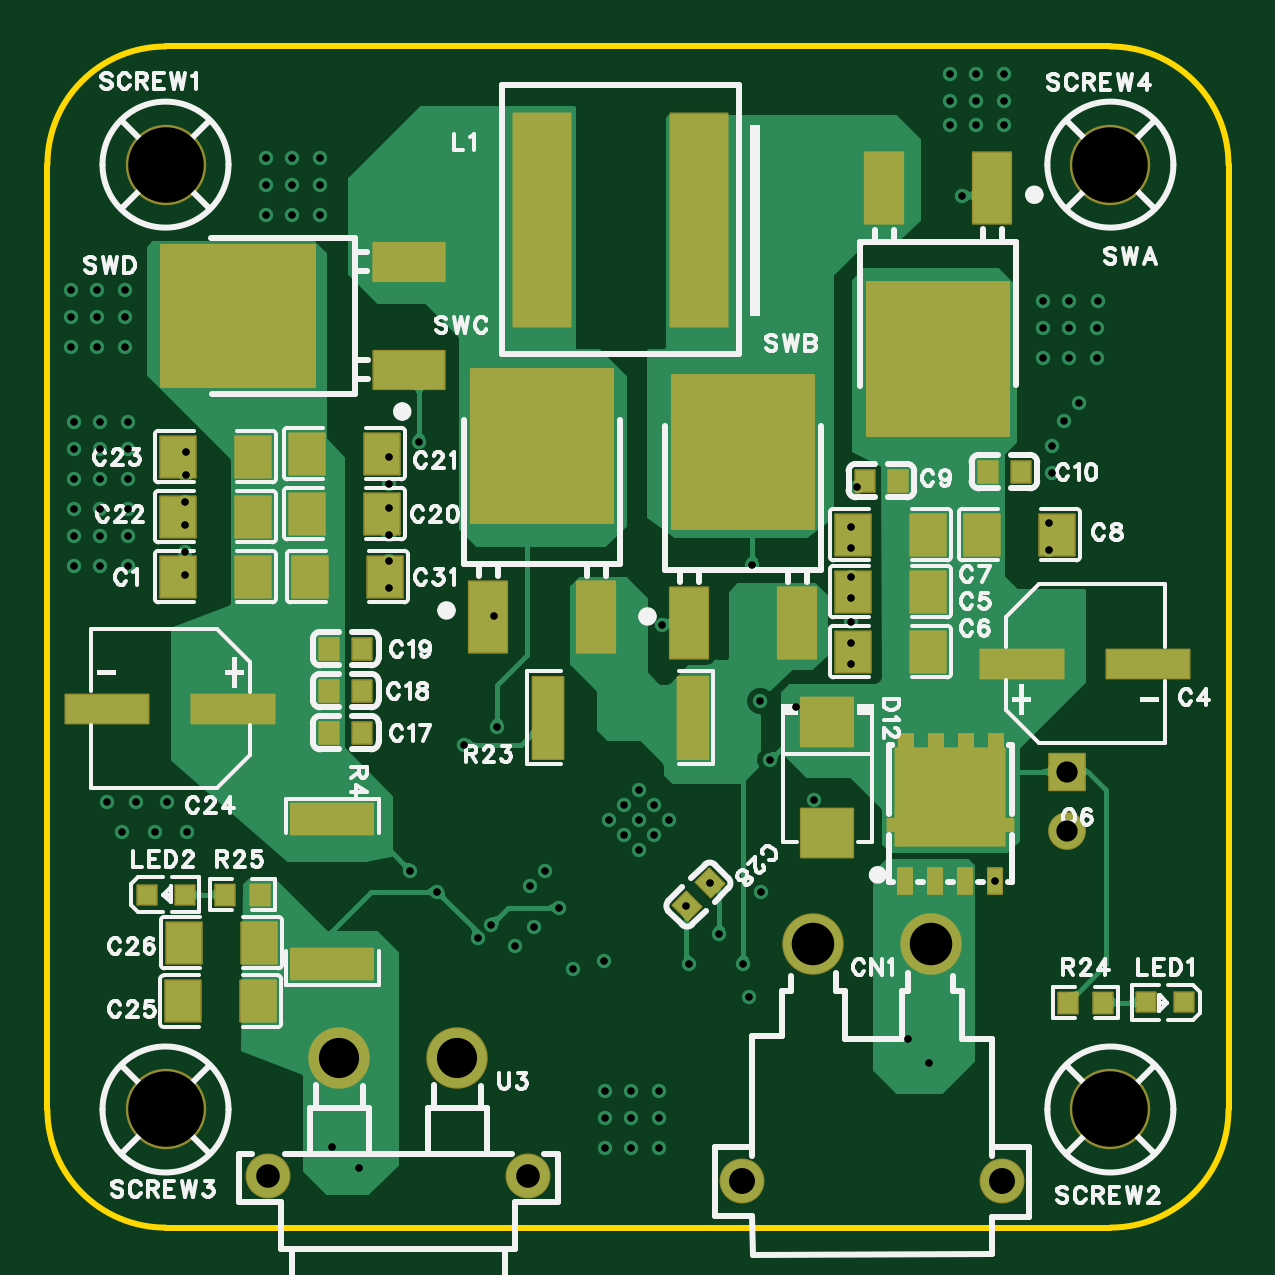
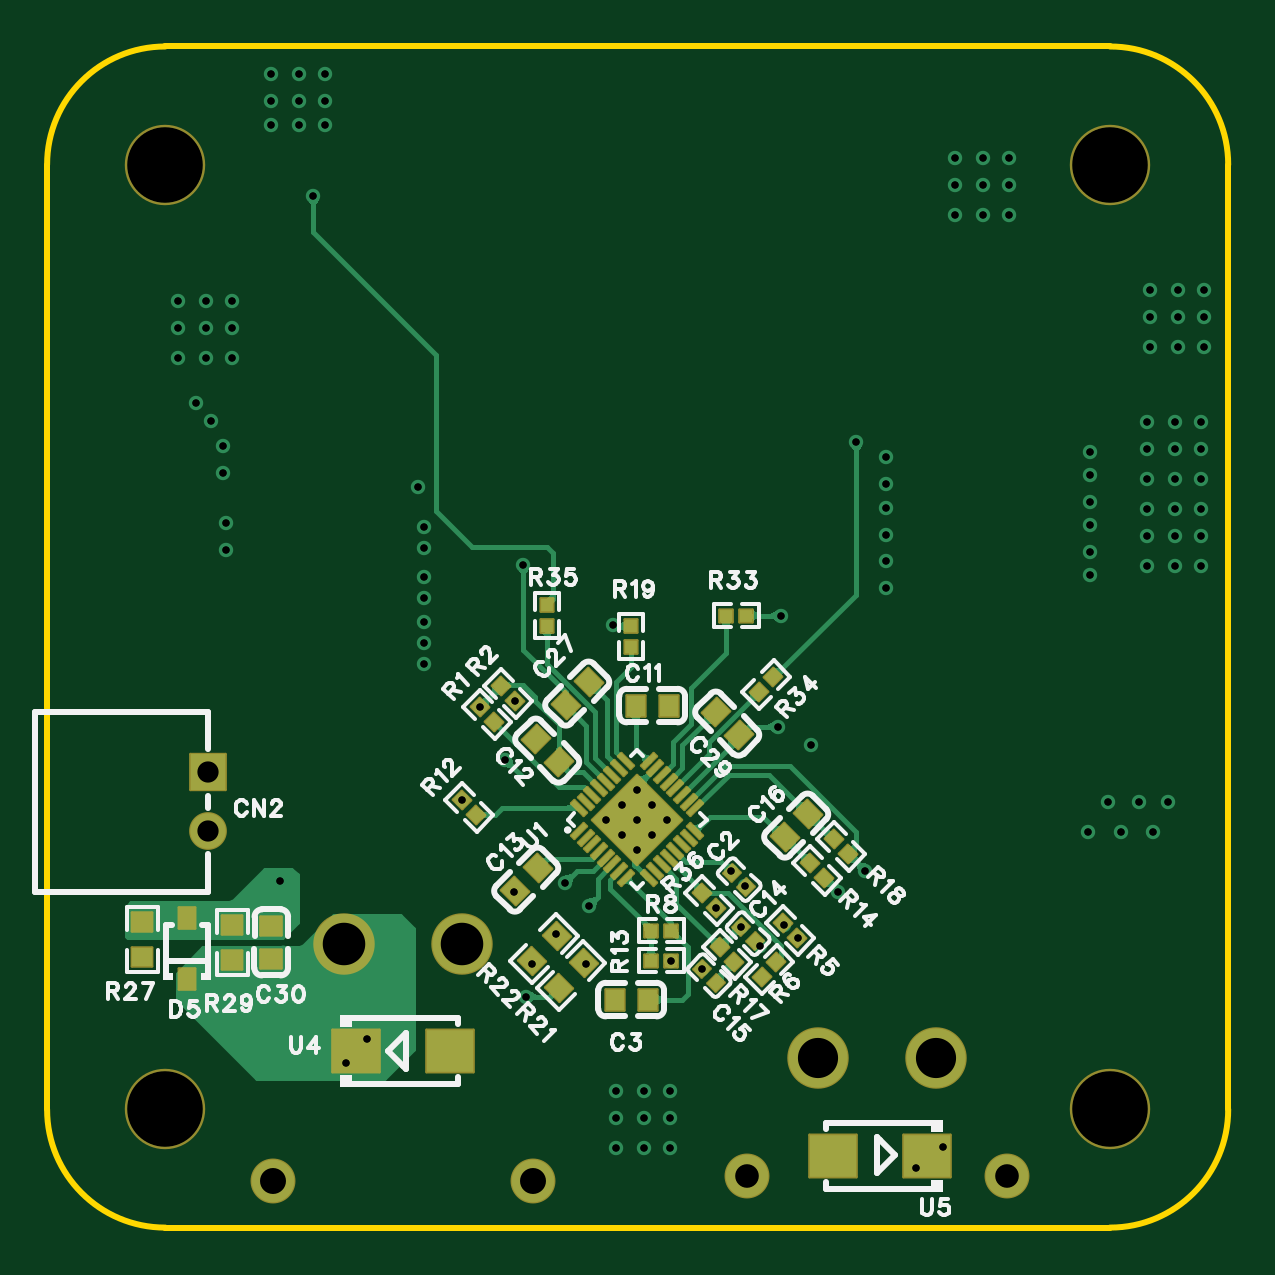
Circuit board: 11 layer files. Board 50.0 x 50.0 mm.
- drill: Drill_PTH_Through.DRL (2980 bytes)
- drill: Drill_PTH_Through_Via.DRL (2467 bytes)
- outline: Gerber_BoardOutlineLayer.GKO (882 bytes)
- bottom_copper: Gerber_BottomLayer.GBL (25825 bytes)
- paste: Gerber_BottomPasteMaskLayer.GBP (15230 bytes)
- bottom_silk: Gerber_BottomSilkscreenLayer.GBO (44112 bytes)
- bottom_mask: Gerber_BottomSolderMaskLayer.GBS (4805 bytes)
- top_copper: Gerber_TopLayer.GTL (25781 bytes)
- paste: Gerber_TopPasteMaskLayer.GTP (15950 bytes)
- top_silk: Gerber_TopSilkscreenLayer.GTO (59174 bytes)
- top_mask: Gerber_TopSolderMaskLayer.GTS (4402 bytes)

=== drill: Drill_PTH_Through.DRL ===
;TYPE=PLATED
;Layer: PTH_Through
;EasyEDA Pro v4.1.60, 2026-09-30 14:22:34
;Gerber Generator version 0.3
M48
METRIC,LZ,0000.00000
;Hole size 1 = 0.30500 METRIC
T01C0.30500
;Hole size 2 = 0.90002 METRIC
T02C0.90002
;Hole size 3 = 1.00000 METRIC
T03C1.00000
;Hole size 4 = 1.10002 METRIC
T04C1.10002
;Hole size 5 = 1.70002 METRIC
T05C1.70002
;Hole size 6 = 1.80000 METRIC
T06C1.80000
;Hole size 7 = 3.20040 METRIC
T07C3.20040
%
G05
G90
T01
X40.132Y14.69136
X36.449Y8.001
X37.338Y6.985
X12.065Y3.429
X13.208Y2.54
X16.51Y14.224
X15.367Y15.113
X15.748Y33.274
X38.735Y43.688
X19.05Y21.209
X29.845Y28.067
X31.6746Y22.02349
X30.59997Y19.80497
X18.2095Y12.2405
X18.923Y25.908
X26.035Y25.527
X29.464Y11.176
X25.0463Y18.51755
X25.6827Y17.88115
X26.31909Y17.24475
X25.6827Y16.60836
X25.0463Y17.24475
X24.4099Y17.88115
X23.77351Y17.24475
X24.4099Y16.60836
X25.0463Y15.97196
X21.04712Y15.07812
X20.61707Y12.74307
X30.17925Y22.29133
X34.036Y23.876
X34.036Y24.765
X34.036Y25.654
X34.036Y26.65831
X34.036Y27.559
X30.226Y14.224
X22.26807Y10.96507
X23.57018Y11.303
X19.812Y11.938
X20.447Y14.478
X32.43705Y18.08605
X14.478Y31.496
X14.478Y30.48
X14.478Y29.31778
X14.478Y28.22911
X14.478Y27.08314
X14.478Y32.639
X42.418Y28.702
X42.418Y29.845
X42.545Y31.95032
X42.545Y33.07193
X43.053Y34.163
X43.688Y34.925
X5.842Y30.734
X5.842Y29.74631
X5.842Y28.6118
X5.842Y27.61911
X2.54Y18.034
X3.7631Y18.034
X5.08Y18.034
X3.175Y16.764
X4.53663Y16.764
X5.92898Y16.764
X18.796Y12.827
X21.67025Y13.54225
X5.85709Y31.8489
X5.85709Y32.8416
X34.036Y28.75965
X34.036Y29.66035
X42.164Y39.243
X43.26102Y39.243
X44.45464Y39.243
X44.45232Y38.1
X42.16168Y38.1
X43.2587Y38.1
X44.45232Y36.83
X42.16168Y36.83
X43.2587Y36.83
X11.55816Y42.8625
X9.26752Y42.8625
X10.36455Y42.8625
X9.26752Y44.1325
X10.36455Y44.1325
X11.55816Y44.1325
X9.26984Y45.2755
X10.36687Y45.2755
X11.56048Y45.2755
X25.90916Y3.3655
X23.61852Y3.3655
X24.71555Y3.3655
X23.61852Y4.6355
X24.71555Y4.6355
X25.90916Y4.6355
X23.62084Y5.7785
X24.71787Y5.7785
X25.91148Y5.7785
X38.22352Y47.6885
X38.22584Y48.8315
X39.32055Y47.6885
X39.32287Y48.8315
X40.51416Y47.6885
X40.51648Y48.8315
X38.22584Y46.6725
X39.32287Y46.6725
X40.51648Y46.6725
X1.01484Y39.6875
X2.11187Y39.6875
X3.30548Y39.6875
X1.01252Y38.5445
X1.01252Y37.2745
X2.10955Y38.5445
X2.10955Y37.2745
X3.30316Y37.2745
X3.30316Y38.5445
X1.14184Y34.0995
X2.23887Y34.0995
X3.43248Y34.0995
X1.13952Y32.9565
X1.13952Y31.6865
X2.23655Y32.9565
X2.23655Y31.6865
X3.43016Y31.6865
X3.43016Y32.9565
X1.14184Y30.4165
X2.23887Y30.4165
X3.43248Y30.4165
X1.13952Y29.2735
X1.13952Y28.0035
X2.23655Y29.2735
X2.23655Y28.0035
X3.43016Y28.0035
X3.43016Y29.2735
X27.051Y13.62936
X28.067Y14.605
X28.448Y12.446
X27.178Y11.176
X34.29Y31.369
X29.718Y9.779
X17.653Y20.447
T02
X43.18Y19.28406
X43.18Y16.78407
T03
X9.35883Y2.19888
X20.35881Y2.19888
T04
X40.42486Y1.98498
X29.42488Y1.98498
T05
X17.35882Y7.19879
X12.35883Y7.19889
T06
X32.42488Y11.98499
X37.42487Y11.98499
T07
X4.99964Y44.99962
X44.99957Y4.99962
X5.0Y5.0
X44.99956Y44.99962
M30
=== drill: Drill_PTH_Through_Via.DRL ===
;TYPE=PLATED
;Layer: PTH_Through_Via
;EasyEDA Pro v4.1.60, 2026-09-30 14:22:34
;Gerber Generator version 0.3
M48
METRIC,LZ,0000.00000
;Hole size 1 = 0.30500 METRIC
T01C0.30500
%
G05
G90
T01
X40.132Y14.69136
X36.449Y8.001
X37.338Y6.985
X12.065Y3.429
X13.208Y2.54
X16.51Y14.224
X15.367Y15.113
X15.748Y33.274
X38.735Y43.688
X19.05Y21.209
X29.845Y28.067
X31.6746Y22.02349
X30.59997Y19.80497
X18.2095Y12.2405
X18.923Y25.908
X26.035Y25.527
X29.464Y11.176
X25.0463Y18.51755
X25.6827Y17.88115
X26.31909Y17.24475
X25.6827Y16.60836
X25.0463Y17.24475
X24.4099Y17.88115
X23.77351Y17.24475
X24.4099Y16.60836
X25.0463Y15.97196
X21.04712Y15.07812
X20.61707Y12.74307
X30.17925Y22.29133
X34.036Y23.876
X34.036Y24.765
X34.036Y25.654
X34.036Y26.65831
X34.036Y27.559
X30.226Y14.224
X22.26807Y10.96507
X23.57018Y11.303
X19.812Y11.938
X20.447Y14.478
X32.43705Y18.08605
X14.478Y31.496
X14.478Y30.48
X14.478Y29.31778
X14.478Y28.22911
X14.478Y27.08314
X14.478Y32.639
X42.418Y28.702
X42.418Y29.845
X42.545Y31.95032
X42.545Y33.07193
X43.053Y34.163
X43.688Y34.925
X5.842Y30.734
X5.842Y29.74631
X5.842Y28.6118
X5.842Y27.61911
X2.54Y18.034
X3.7631Y18.034
X5.08Y18.034
X3.175Y16.764
X4.53663Y16.764
X5.92898Y16.764
X18.796Y12.827
X21.67025Y13.54225
X5.85709Y31.8489
X5.85709Y32.8416
X34.036Y28.75965
X34.036Y29.66035
X42.164Y39.243
X43.26102Y39.243
X44.45464Y39.243
X44.45232Y38.1
X42.16168Y38.1
X43.2587Y38.1
X44.45232Y36.83
X42.16168Y36.83
X43.2587Y36.83
X11.55816Y42.8625
X9.26752Y42.8625
X10.36455Y42.8625
X9.26752Y44.1325
X10.36455Y44.1325
X11.55816Y44.1325
X9.26984Y45.2755
X10.36687Y45.2755
X11.56048Y45.2755
X25.90916Y3.3655
X23.61852Y3.3655
X24.71555Y3.3655
X23.61852Y4.6355
X24.71555Y4.6355
X25.90916Y4.6355
X23.62084Y5.7785
X24.71787Y5.7785
X25.91148Y5.7785
X38.22352Y47.6885
X38.22584Y48.8315
X39.32055Y47.6885
X39.32287Y48.8315
X40.51416Y47.6885
X40.51648Y48.8315
X38.22584Y46.6725
X39.32287Y46.6725
X40.51648Y46.6725
X1.01484Y39.6875
X2.11187Y39.6875
X3.30548Y39.6875
X1.01252Y38.5445
X1.01252Y37.2745
X2.10955Y38.5445
X2.10955Y37.2745
X3.30316Y37.2745
X3.30316Y38.5445
X1.14184Y34.0995
X2.23887Y34.0995
X3.43248Y34.0995
X1.13952Y32.9565
X1.13952Y31.6865
X2.23655Y32.9565
X2.23655Y31.6865
X3.43016Y31.6865
X3.43016Y32.9565
X1.14184Y30.4165
X2.23887Y30.4165
X3.43248Y30.4165
X1.13952Y29.2735
X1.13952Y28.0035
X2.23655Y29.2735
X2.23655Y28.0035
X3.43016Y28.0035
X3.43016Y29.2735
X27.051Y13.62936
X28.067Y14.605
X28.448Y12.446
X27.178Y11.176
X34.29Y31.369
X29.718Y9.779
X17.653Y20.447
M30
=== outline: Gerber_BoardOutlineLayer.GKO ===
G04 Layer: BoardOutlineLayer*
G04 EasyEDA Pro v4.1.60, 2026-09-30 14:22:34*
G04 Gerber Generator version 0.3*
G04 Scale: 100 percent, Rotated: No, Reflected: No*
G04 Dimensions in millimeters*
G04 Leading zeros omitted, absolute positions, 4 integers and 5 decimals*
G04 Generated by one-click*
G04 Object Configs: Pad,Via,Track,Text,Image,Dimension,BoardOutline,BoardCutout,CopperFilled,SolidRegion,FPCStiffener,Line,PlaneZone,ComponentProperty,ComponentSilkscreen,TearDrop*
G04 Layer Configs: 1,15,16,2,3,4,5,6,7,8,9,10,11,13,14,56*
G04 Copper Areas: 0*
%FSLAX45Y45*%
%MOMM*%
%ADD10C,0.254*%
%ADD11C,0.7889*%
G75*


G04 Rect Start*
G54D10*
G01X0Y500000D02*
G01X0Y4500000D01*
G02X500000Y5000000I500000J0D01*
G01X4500000Y5000000D01*
G02X5000000Y4500000I0J-500000D01*
G01X5000000Y500000D01*
G02X4500000Y0I-500000J0D01*
G01X500000Y0D01*
G02X0Y500000I0J500000D01*
G04 Rect End*

M02*


=== bottom_copper: Gerber_BottomLayer.GBL (25825 bytes, source omitted) ===
=== paste: Gerber_BottomPasteMaskLayer.GBP (15230 bytes, source omitted) ===
=== bottom_silk: Gerber_BottomSilkscreenLayer.GBO (44112 bytes, source omitted) ===
=== bottom_mask: Gerber_BottomSolderMaskLayer.GBS (4805 bytes, source omitted) ===
=== top_copper: Gerber_TopLayer.GTL (25781 bytes, source omitted) ===
=== paste: Gerber_TopPasteMaskLayer.GTP (15950 bytes, source omitted) ===
=== top_silk: Gerber_TopSilkscreenLayer.GTO (59174 bytes, source omitted) ===
=== top_mask: Gerber_TopSolderMaskLayer.GTS ===
G04 Layer: TopSolderMaskLayer*
G04 EasyEDA Pro v4.1.60, 2026-09-30 14:22:34*
G04 Gerber Generator version 0.3*
G04 Scale: 100 percent, Rotated: No, Reflected: No*
G04 Dimensions in millimeters*
G04 Leading zeros omitted, absolute positions, 4 integers and 5 decimals*
G04 Generated by one-click*
G04 Object Configs: Pad,Via,Track,Text,Image,Dimension,BoardOutline,BoardCutout,CopperFilled,SolidRegion,FPCStiffener,Line,PlaneZone,ComponentProperty,ComponentSilkscreen,TearDrop*
G04 Layer Configs: 1,15,16,2,3,4,5,6,7,8,9,10,11,13,14,56*
G04 Copper Areas: 0*
%FSLAX45Y45*%
%MOMM*%
%AMRoundRect*1,1,$1,$2,$3*1,1,$1,$4,$5*1,1,$1,0-$2,0-$3*1,1,$1,0-$4,0-$5*20,1,$1,$2,$3,$4,$5,0*20,1,$1,$4,$5,0-$2,0-$3,0*20,1,$1,0-$2,0-$3,0-$4,0-$5,0*20,1,$1,0-$4,0-$5,$2,$3,0*4,1,4,$2,$3,$4,$5,0-$2,0-$3,0-$4,0-$5,$2,$3,0*%
%ADD10RoundRect,0.1016X-1.75X0.6X1.75X0.6*%
%ADD11RoundRect,0.1016X-0.4X0.45X0.4X0.45*%
%ADD12RoundRect,0.1016X-0.60104X0.03536X-0.03536X0.60104*%
%ADD13C,2.6016*%
%ADD14C,1.9016*%
%ADD15RoundRect,0.1X-0.75X-0.762X-0.75X0.762*%
%ADD16C,1.6*%
%ADD17RoundRect,0.1016X-1.0962X-1.02375X-1.0962X1.02375*%
%ADD18RoundRect,0.1043X-0.40005X-0.40005X-0.40005X0.40005*%
%ADD19RoundRect,0.1016X-0.40005X-0.40005X-0.40005X0.40005*%
%ADD20RoundRect,0.10003X-2.3X2.05003X2.3X2.05003*%
%ADD21RoundRect,0.10003X-0.47501X0.25X0.47501X0.25*%
%ADD22RoundRect,0.10003X-0.29X0.54X0.29X0.54*%
%ADD23RoundRect,0.10003X-0.29X0.53975X0.29X0.53975*%
%ADD24RoundRect,0.1016X-0.64126X1.728X0.64126X1.728*%
%ADD25RoundRect,0.1016X-0.40324X0.432X0.40324X0.432*%
%ADD26C,3.4036*%
%ADD27RoundRect,0.1016X-3.00001X3.24999X3.00001X3.24999*%
%ADD28RoundRect,0.1016X-0.8X1.5X0.8X1.5*%
%ADD29RoundRect,0.1016X-3.24999X-3.00001X-3.24999X3.00001*%
%ADD30RoundRect,0.1016X-1.5X-0.8X-1.5X0.8*%
%ADD31RoundRect,0.1016X-0.74251X0.86399X0.74251X0.86399*%
%ADD32RoundRect,0.10003X-1.2X4.5X1.2X4.5*%
%ADD33RoundRect,0.1016X-1.728X-0.64126X-1.728X0.64126*%
G75*


G04 Pad Start*
G54D10*
G01X4127195Y2387600D03*
G01X4661205Y2387600D03*
G54D11*
G01X3460598Y3162300D03*
G01X3600602Y3162300D03*
G01X4121302Y3200400D03*
G01X3981298Y3200400D03*
G01X1192759Y2095500D03*
G01X1332764Y2095500D03*
G01X1192759Y2273300D03*
G01X1332764Y2273300D03*
G01X1192759Y2451100D03*
G01X1332764Y2451100D03*
G54D10*
G01X787705Y2197100D03*
G01X253695Y2197100D03*
G54D12*
G01X2706401Y1360201D03*
G01X2805399Y1459199D03*
G54D13*
G01X3242501Y1198499D03*
G01X3742500Y1198499D03*
G54D14*
G01X4042499Y198501D03*
G01X2942501Y198501D03*
G54D15*
G01X4318005Y1928411D03*
G54D16*
G01X4318005Y1678399D03*
G54D17*
G01X3302000Y2141068D03*
G01X3302000Y1668932D03*
G54D19*
G01X4809490Y953516D03*
G01X4649470Y953008D03*
G01X422910Y1408684D03*
G01X582930Y1409192D03*
G54D20*
G01X3822700Y1822094D03*
G54D21*
G01X3605784Y1706118D03*
G01X4039616Y1706118D03*
G54D22*
G01X4013708Y2036064D03*
G01X3886708Y2036064D03*
G01X3759708Y2036064D03*
G01X3632708Y2036064D03*
G54D23*
G01X3632200Y1469136D03*
G01X3759200Y1469136D03*
G01X3886200Y1469136D03*
G01X4013200Y1469136D03*
G54D24*
G01X2119071Y2159000D03*
G01X2732329Y2159000D03*
G54D25*
G01X4318864Y952500D03*
G01X4469536Y952500D03*
G01X900836Y1409700D03*
G01X750164Y1409700D03*
G54D26*
G01X499964Y4499962D03*
G01X4499957Y499962D03*
G01X500000Y500000D03*
G01X4499956Y4499962D03*
G54D27*
G01X3771938Y3676879D03*
G54D28*
G01X4000411Y4400321D03*
G01X3543389Y4399661D03*
G54D27*
G01X2946362Y3282721D03*
G54D28*
G01X2717889Y2559279D03*
G01X3174911Y2559939D03*
G54D27*
G01X2095462Y3308121D03*
G54D28*
G01X1866989Y2584679D03*
G01X2324011Y2585339D03*
G54D29*
G01X806679Y3860762D03*
G54D30*
G01X1530121Y3632289D03*
G01X1529461Y4089311D03*
G54D14*
G01X935901Y219901D03*
G01X2035899Y219901D03*
G54D13*
G01X1735900Y719900D03*
G01X1235901Y719900D03*
G54D31*
G01X3409442Y2692400D03*
G01X3727958Y2692400D03*
G01X3409442Y2438400D03*
G01X3727958Y2438400D03*
G01X3409442Y2933700D03*
G01X3727958Y2933700D03*
G01X4274058Y2933700D03*
G01X3955542Y2933700D03*
G01X1098042Y3022600D03*
G01X1416558Y3022600D03*
G01X1098042Y3276600D03*
G01X1416558Y3276600D03*
G01X870458Y3009900D03*
G01X551942Y3009900D03*
G01X870458Y3263900D03*
G01X551942Y3263900D03*
G01X892884Y958107D03*
G01X574368Y958107D03*
G01X895858Y1206500D03*
G01X577342Y1206500D03*
G54D32*
G01X2093189Y4267200D03*
G01X2758211Y4267200D03*
G54D31*
G01X870458Y2755900D03*
G01X551942Y2755900D03*
G01X1110742Y2755900D03*
G01X1429258Y2755900D03*
G54D33*
G01X1206500Y1115771D03*
G01X1206500Y1729029D03*
G04 Pad End*

M02*
